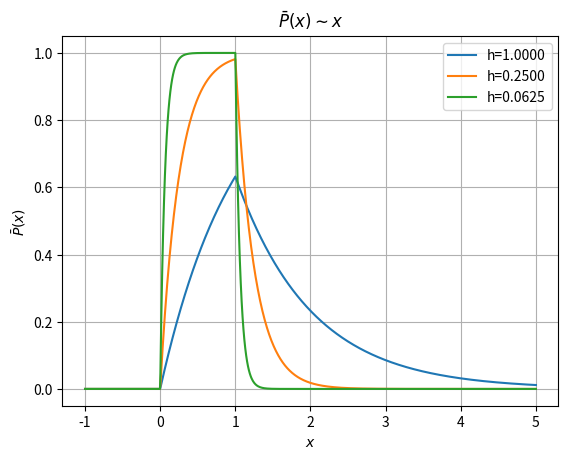
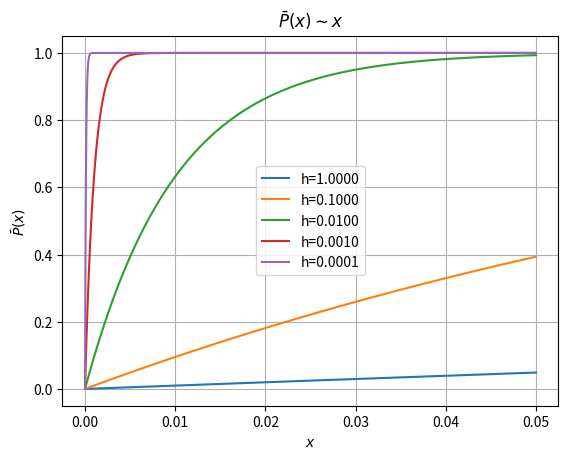

Here is the Python script that generated these plots, in order:
import numpy as np
import math
import matplotlib.pyplot as plt

def get_px(x, a, h):
    x_nege = x[np.where(x < 0)]
    px_nege = np.zeros(x_nege.size)
    x_0a = x[(x >= 0) & (x <= a)]
    px_0a = np.zeros(x_0a.size)
    if x_0a.size > 0:
        px_0a = 1.0 / a * (1 - np.exp(-x_0a / h))
    x_a = x[np.where(x > a)]
    px_a = np.zeros(x_a.size)
    if x_a.size > 0:
        px_a = 1.0 / a * (math.exp(a / h) - 1.0) * np.exp(-x_a / h)
    return np.concatenate((px_nege, px_0a, px_a), axis=0)

if __name__ == '__main__':
    '''question 2'''
    h_list = [1, 1 / 4, 1 / 16]
    a = 1.0
    x = np.linspace(start=-1, stop=5, num=1000)
    plt.figure()
    plt.title(r'$\bar{P}(x)\sim x$')
    plt.grid()
    for h in h_list:
        plt.plot(x, get_px(x, a, h), label='h=%.4f' % (h))
        plt.xlabel(r'$x$')
        plt.ylabel(r'$\bar{P}(x)$')
        plt.legend(loc='upper right')
    plt.show()

    '''question 4'''
    h_list = [1, 0.1, 0.01, 0.001, 0.0001]
    x = np.linspace(start=0, stop=0.05, num=1000)
    plt.figure()
    plt.title(r'$\bar{P}(x)\sim x$')
    plt.grid()
    for h in h_list:
        plt.plot(x, get_px(x, a, h), label='h=%.4f' % (h))
        plt.xlabel(r'$x$')
        plt.ylabel(r'$\bar{P}(x)$')
        plt.legend(loc='best')
    plt.show()